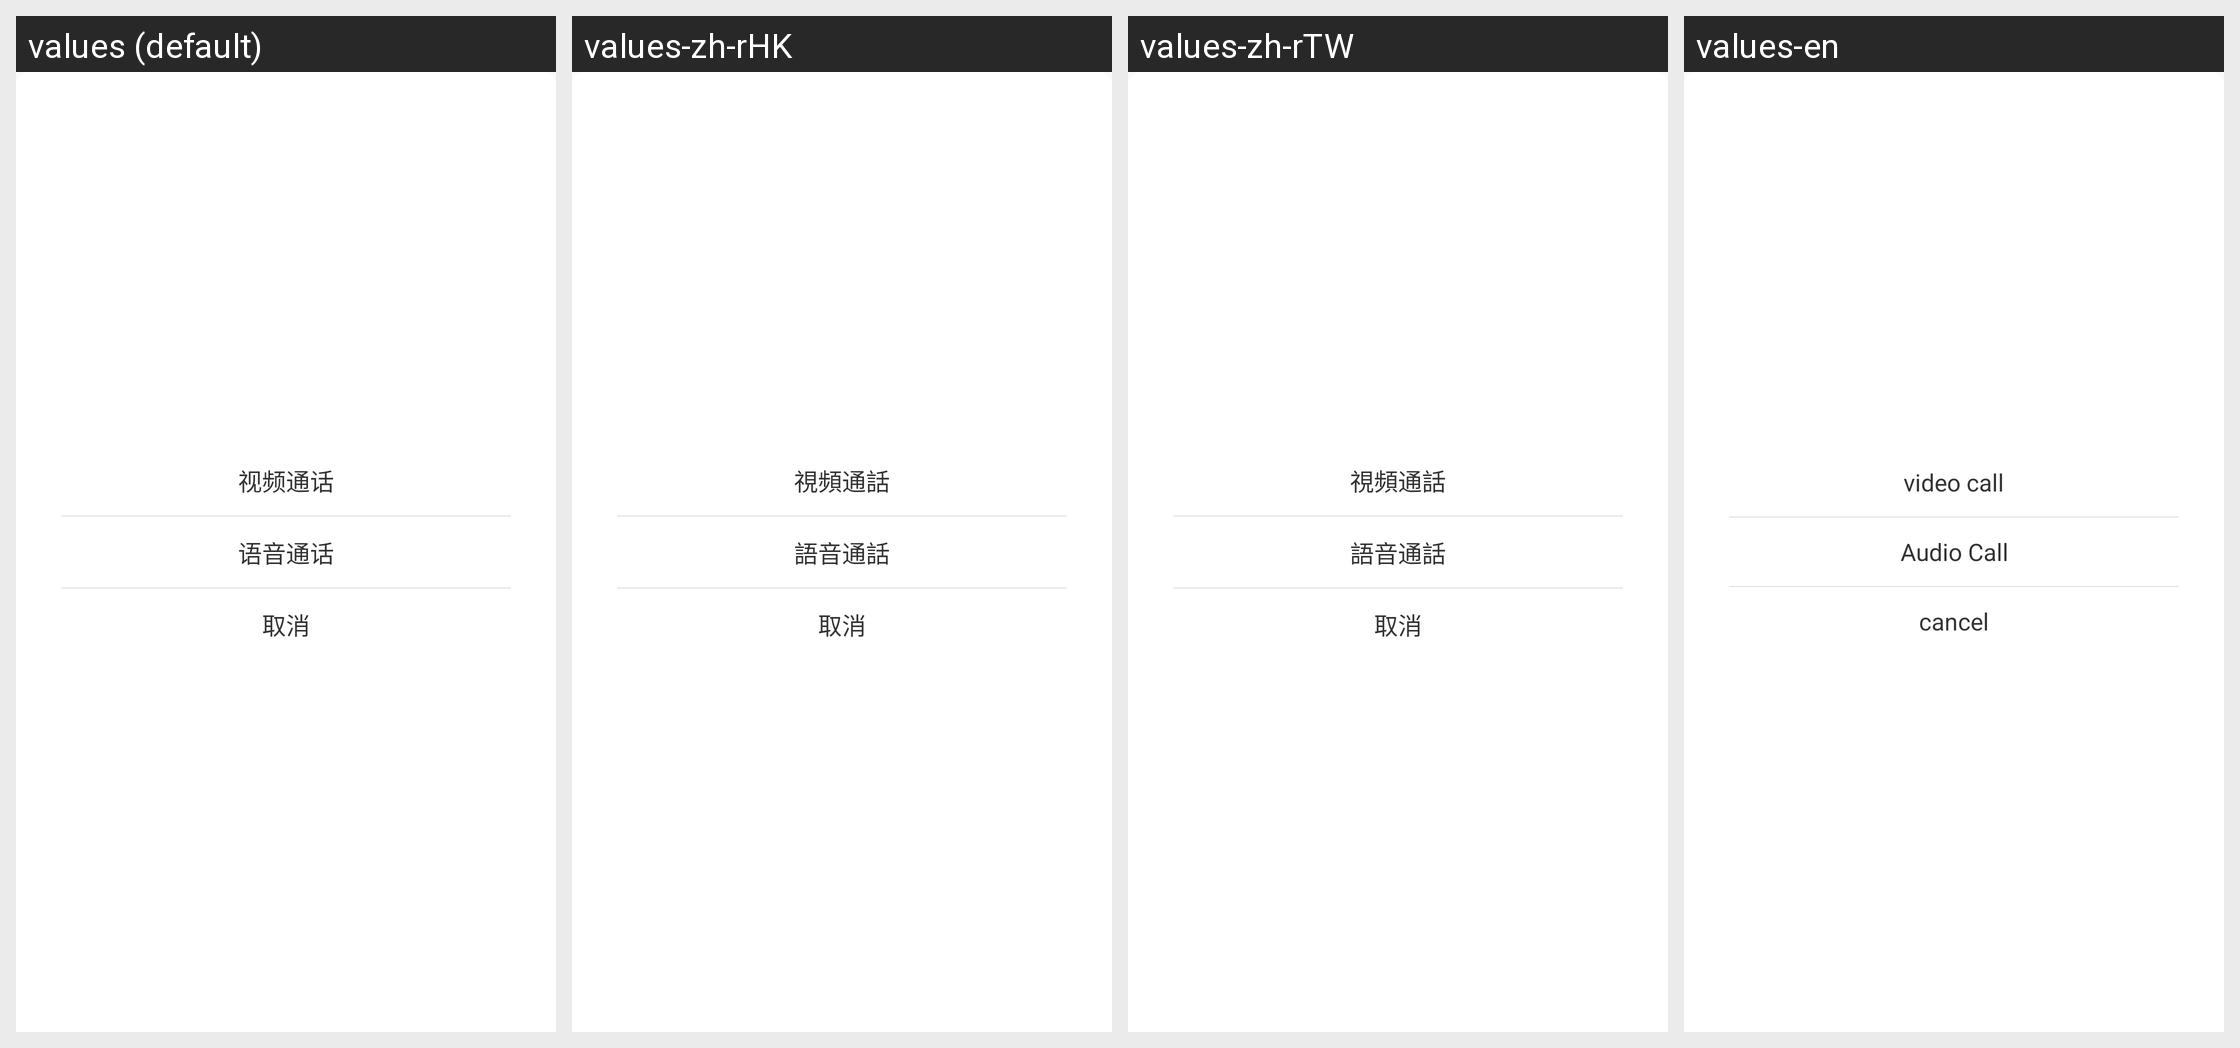

Here is an Android app screen in its default locale and in the app's own translations. Write out the translated-string differences for the strings that appear on this screen.
Android screen res/layout/dialog_single_chat_tool.xml rendered under 4 locales, left to right: values (default), values-zh-rHK, values-zh-rTW, values-en. Device: Nexus 5 (rendered at 1080×1920; each locale shown at half size, 540×960, under a caption strip naming it); theme AppTheme.
Other locales in the repository, not shown: values-in, values-tl, values-vi.
Strings drawn on this screen, with the default value and each locale's value (text and hints the layout hard-codes, and strings that could not be matched under every locale, appear in the picture but are not listed):

video_call
  values: 视频通话
  values-zh-rHK: 視頻通話
  values-zh-rTW: 視頻通話
  values-en: video call

voice_chat
  values: 语音通话
  values-zh-rHK: 語音通話
  values-zh-rTW: 語音通話
  values-en: Audio Call

near_cancel
  values: 取消
  values-zh-rHK: 取消
  values-zh-rTW: 取消
  values-en: cancel
